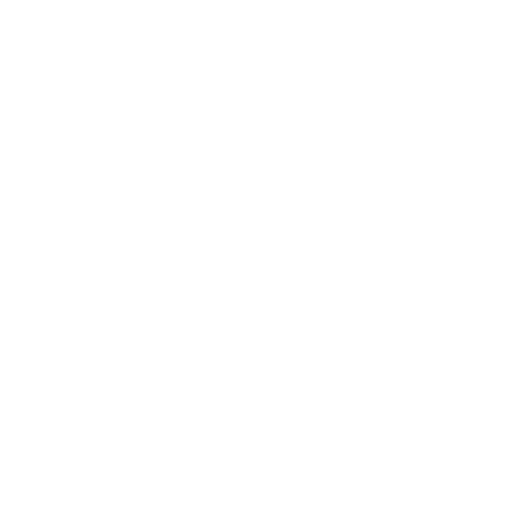
t = 0.00 s
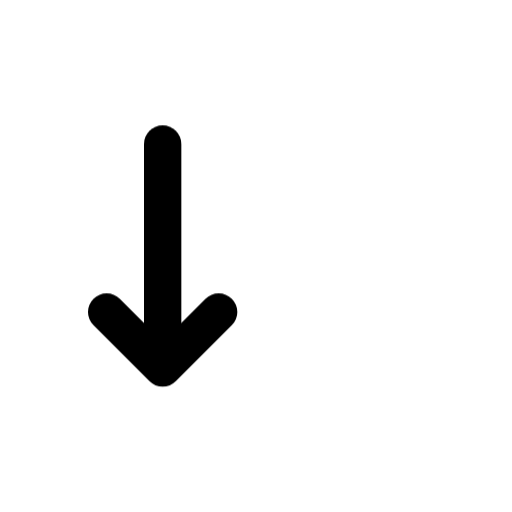
t = 0.44 s
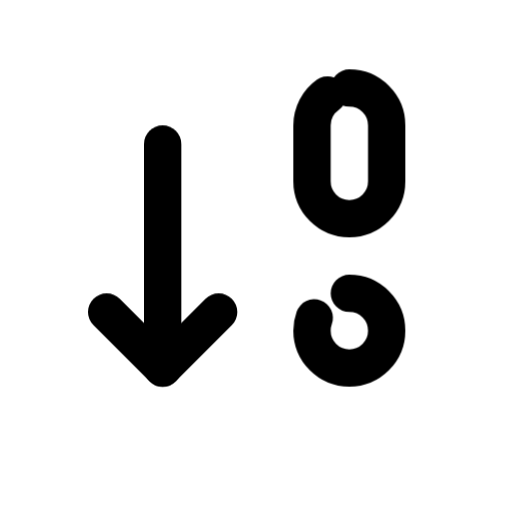
t = 0.88 s
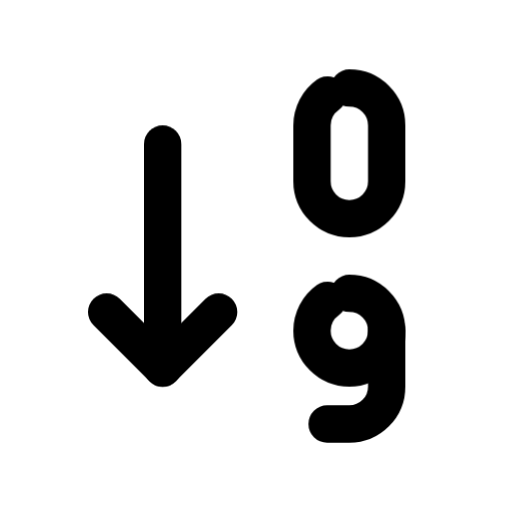
t = 1.25 s
t = 1.79 s: frame unchanged from t = 1.25 s, image omitted
t = 2.33 s: frame unchanged from t = 1.25 s, image omitted

The animated SVG that drew these frames (rendered in a browser with its animation timeline set to each time). Animation: 5 CSS @keyframes rules; one cycle of 2.65 s, repeats indefinitely.

<svg xmlns="http://www.w3.org/2000/svg" width="24" height="24" fill="none" stroke="currentColor" stroke-linecap="round" stroke-linejoin="round" stroke-width="2" viewBox="0 0 24 24">
    <!-- Generated by scripts/icon-expansion/generate.mjs -->
    <!-- Adapted from Tabler Icons 3.34.1.
MIT License

Copyright (c) 2020-2024 Paweł Kuna

Permission is hereby granted, free of charge, to any person obtaining a copy
of this software and associated documentation files (the "Software"), to deal
in the Software without restriction, including without limitation the rights
to use, copy, modify, merge, publish, distribute, sublicense, and/or sell
copies of the Software, and to permit persons to whom the Software is
furnished to do so, subject to the following conditions:

The above copyright notice and this permission notice shall be included in all
copies or substantial portions of the Software.

THE SOFTWARE IS PROVIDED "AS IS", WITHOUT WARRANTY OF ANY KIND, EXPRESS OR
IMPLIED, INCLUDING BUT NOT LIMITED TO THE WARRANTIES OF MERCHANTABILITY,
FITNESS FOR A PARTICULAR PURPOSE AND NONINFRINGEMENT. IN NO EVENT SHALL THE
AUTHORS OR COPYRIGHT HOLDERS BE LIABLE FOR ANY CLAIM, DAMAGES OR OTHER
LIABILITY, WHETHER IN AN ACTION OF CONTRACT, TORT OR OTHERWISE, ARISING FROM,
OUT OF OR IN CONNECTION WITH THE SOFTWARE OR THE USE OR OTHER DEALINGS IN THE
SOFTWARE. -->
    <!-- Motion: trace each stroke from its own origin, accumulate the drawing, then hold before restarting. -->
    <style>
        @media (prefers-reduced-motion: no-preference) {
            @keyframes ira-stroke-sort-ascending-numbers-0 { 0% { stroke-dashoffset: 1; opacity: 0; } 0.4% { opacity: 1; } 9.4%, 88% { stroke-dashoffset: 0; opacity: 1; } 100% { stroke-dashoffset: 0; opacity: 0; } }
            [data-ira-stroke-reveal="sort-ascending-numbers"] [data-ira-line="0"] { stroke-dasharray: 1 1; animation: ira-stroke-sort-ascending-numbers-0 2.65s cubic-bezier(.25,.65,.35,1) infinite; }
            @keyframes ira-stroke-sort-ascending-numbers-1 { 0%, 9.4% { stroke-dashoffset: 1; opacity: 0; } 9.8% { opacity: 1; } 18.8%, 88% { stroke-dashoffset: 0; opacity: 1; } 100% { stroke-dashoffset: 0; opacity: 0; } }
            [data-ira-stroke-reveal="sort-ascending-numbers"] [data-ira-line="1"] { stroke-dasharray: 1 1; animation: ira-stroke-sort-ascending-numbers-1 2.65s cubic-bezier(.25,.65,.35,1) infinite; }
            @keyframes ira-stroke-sort-ascending-numbers-2 { 0%, 18.8% { stroke-dashoffset: 1; opacity: 0; } 19.2% { opacity: 1; } 28.2%, 88% { stroke-dashoffset: 0; opacity: 1; } 100% { stroke-dashoffset: 0; opacity: 0; } }
            [data-ira-stroke-reveal="sort-ascending-numbers"] [data-ira-line="2"] { stroke-dasharray: 1 1; animation: ira-stroke-sort-ascending-numbers-2 2.65s cubic-bezier(.25,.65,.35,1) infinite; }
            @keyframes ira-stroke-sort-ascending-numbers-3 { 0%, 28.2% { stroke-dashoffset: 1; opacity: 0; } 28.6% { opacity: 1; } 37.6%, 88% { stroke-dashoffset: 0; opacity: 1; } 100% { stroke-dashoffset: 0; opacity: 0; } }
            [data-ira-stroke-reveal="sort-ascending-numbers"] [data-ira-line="3"] { stroke-dasharray: 1 1; animation: ira-stroke-sort-ascending-numbers-3 2.65s cubic-bezier(.25,.65,.35,1) infinite; }
            @keyframes ira-stroke-sort-ascending-numbers-4 { 0%, 37.6% { stroke-dashoffset: 1; opacity: 0; } 38% { opacity: 1; } 47%, 88% { stroke-dashoffset: 0; opacity: 1; } 100% { stroke-dashoffset: 0; opacity: 0; } }
            [data-ira-stroke-reveal="sort-ascending-numbers"] [data-ira-line="4"] { stroke-dasharray: 1 1; animation: ira-stroke-sort-ascending-numbers-4 2.65s cubic-bezier(.25,.65,.35,1) infinite; }
        }
    </style>
    <g data-ira-stroke-reveal="sort-ascending-numbers"><g transform="translate(1.5 1.5) scale(.875)"><path data-ira-line="0" pathLength="1" d="M4 15L7 18L10 15"/><path data-ira-line="1" pathLength="1" d="M7 6L7 18"/><path data-ira-line="2" pathLength="1" d="M17 3A2 2 0 0 1 19 5L19 8A2 2 0 1 1 15 8L15 5A2 2 0 0 1 17 3z"/><path data-ira-line="3" pathLength="1" d="M17 14A2 2 0 1 1 17 18A2 2 0 1 1 17 14z"/></g><g transform="translate(1.5 1.5) scale(.875)"><path data-ira-line="4" pathLength="1" d="M19 16L19 19A2 2 0 0 1 17 21L15.5 21"/></g></g>
</svg>
